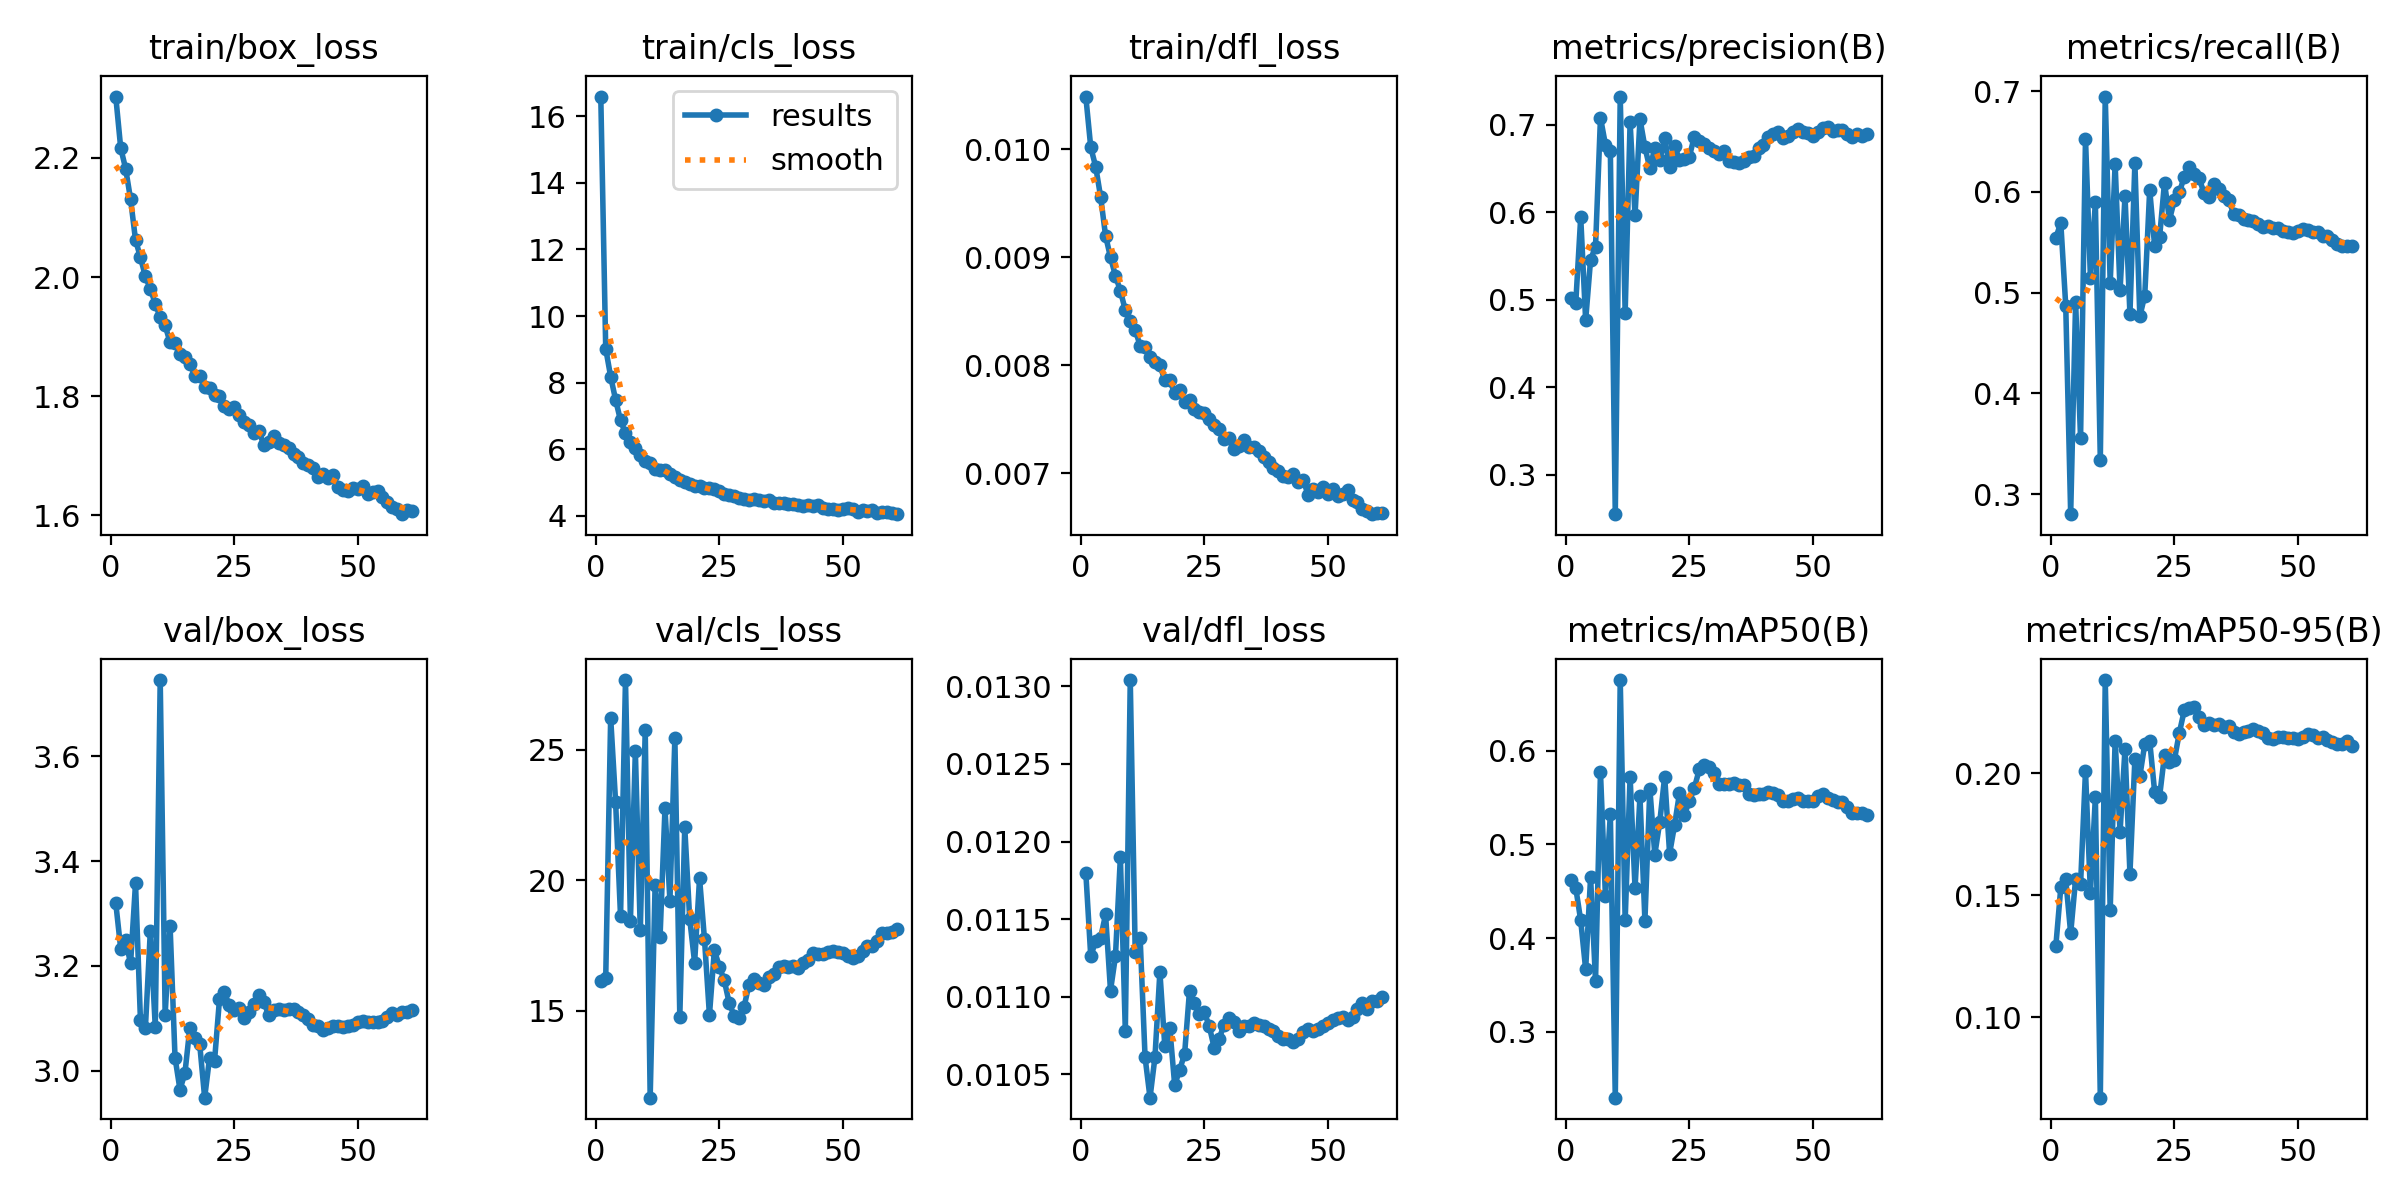

Source data for this figure (header and first rows):
epoch, time, train/box_loss, train/cls_loss, train/dfl_loss, metrics/precision(B), metrics/recall(B), metrics/mAP50(B), metrics/mAP50-95(B), val/box_loss, val/cls_loss, val/dfl_loss, lr/pg0, lr/pg1, lr/pg2
1, 209, 2.303, 16.59, 0.01049, 0.5026, 0.5545, 0.4616, 0.1294, 3.32, 16.12, 0.0118, 0.0003327, 0.0003327, 0.06706
2, 357.5, 2.217, 9.018, 0.01002, 0.4967, 0.5692, 0.4535, 0.1532, 3.233, 16.25, 0.01126, 0.000666, 0.000666, 0.03406
3, 505.8, 2.182, 8.181, 0.00984, 0.5945, 0.487, 0.4187, 0.1565, 3.249, 26.23, 0.01136, 0.0009989, 0.0009989, 0.001063
4, 645, 2.131, 7.483, 0.00956, 0.4767, 0.2803, 0.3667, 0.1344, 3.205, 23, 0.01138, 0.000999, 0.000999, 0.000999
5, 784.6, 2.062, 6.863, 0.0092, 0.5459, 0.4907, 0.4648, 0.1567, 3.357, 18.62, 0.01153, 0.0009983, 0.0009983, 0.0009983
6, 927.3, 2.033, 6.48, 0.009, 0.5607, 0.3556, 0.3542, 0.1544, 3.096, 27.67, 0.01104, 0.0009973, 0.0009973, 0.0009973
7, 1065, 2.001, 6.23, 0.00883, 0.708, 0.6528, 0.5771, 0.201, 3.082, 18.44, 0.01126, 0.0009961, 0.0009961, 0.0009961
8, 1209, 1.98, 6.027, 0.00869, 0.6774, 0.5149, 0.4454, 0.151, 3.267, 24.94, 0.0119, 0.0009947, 0.0009947, 0.0009947
9, 1353, 1.955, 5.817, 0.00851, 0.6699, 0.5895, 0.532, 0.1903, 3.084, 18.08, 0.01078, 0.0009931, 0.0009931, 0.0009931
10, 1497, 1.932, 5.65, 0.00841, 0.2553, 0.3345, 0.2298, 0.06712, 3.745, 25.75, 0.01304, 0.0009912, 0.0009912, 0.0009912
11, 1633, 1.919, 5.578, 0.00833, 0.7321, 0.6945, 0.6752, 0.2382, 3.107, 11.67, 0.01129, 0.0009892, 0.0009892, 0.0009892
12, 1768, 1.89, 5.392, 0.00818, 0.4854, 0.5095, 0.4188, 0.1438, 3.276, 19.84, 0.01138, 0.0009869, 0.0009869, 0.0009869
13, 1906, 1.89, 5.39, 0.00817, 0.7031, 0.6277, 0.572, 0.2133, 3.025, 17.82, 0.01061, 0.0009844, 0.0009844, 0.0009844
14, 2041, 1.871, 5.38, 0.00808, 0.5964, 0.5022, 0.4531, 0.176, 2.964, 22.77, 0.01035, 0.0009818, 0.0009818, 0.0009818
15, 2178, 1.865, 5.269, 0.00803, 0.7064, 0.5961, 0.551, 0.2101, 2.995, 19.21, 0.01061, 0.0009789, 0.0009789, 0.0009789
16, 2316, 1.855, 5.167, 0.008, 0.6743, 0.4787, 0.4185, 0.1588, 3.082, 25.45, 0.01116, 0.0009758, 0.0009758, 0.0009758
17, 2454, 1.835, 5.062, 0.00786, 0.6502, 0.6286, 0.5594, 0.2059, 3.063, 14.77, 0.01068, 0.0009725, 0.0009725, 0.0009725
18, 2592, 1.834, 5, 0.00786, 0.6734, 0.4764, 0.489, 0.1987, 3.05, 22.03, 0.0108, 0.000969, 0.000969, 0.000969
19, 2730, 1.815, 4.948, 0.00774, 0.6592, 0.497, 0.5235, 0.2119, 2.949, 18.53, 0.01043, 0.0009652, 0.0009652, 0.0009652
20, 2868, 1.814, 4.886, 0.00777, 0.6848, 0.6021, 0.5722, 0.2132, 3.025, 16.84, 0.01053, 0.0009613, 0.0009613, 0.0009613
21, 3008, 1.802, 4.887, 0.00766, 0.6513, 0.5462, 0.4901, 0.1924, 3.019, 20.08, 0.01063, 0.0009572, 0.0009572, 0.0009572
22, 3146, 1.801, 4.835, 0.00768, 0.676, 0.5549, 0.5203, 0.1904, 3.136, 17.73, 0.01104, 0.0009529, 0.0009529, 0.0009529
23, 3285, 1.783, 4.831, 0.00759, 0.6599, 0.6092, 0.5546, 0.2075, 3.149, 14.83, 0.01096, 0.0009484, 0.0009484, 0.0009484
24, 3424, 1.779, 4.79, 0.00757, 0.6605, 0.5722, 0.5317, 0.2048, 3.125, 17.32, 0.01089, 0.0009437, 0.0009437, 0.0009437
25, 3563, 1.781, 4.731, 0.00756, 0.6636, 0.5917, 0.546, 0.2055, 3.115, 16.69, 0.0109, 0.0009388, 0.0009388, 0.0009388
26, 3703, 1.769, 4.652, 0.0075, 0.6863, 0.5994, 0.5598, 0.2166, 3.12, 16.17, 0.01081, 0.0009337, 0.0009337, 0.0009337
27, 3842, 1.756, 4.63, 0.00745, 0.6813, 0.615, 0.5798, 0.2257, 3.101, 15.3, 0.01067, 0.0009284, 0.0009284, 0.0009284
28, 3982, 1.751, 4.58, 0.00741, 0.6782, 0.6244, 0.5845, 0.2268, 3.112, 14.82, 0.01073, 0.0009229, 0.0009229, 0.0009229
29, 4124, 1.739, 4.54, 0.00732, 0.6737, 0.6179, 0.5824, 0.2271, 3.128, 14.73, 0.01082, 0.0009173, 0.0009173, 0.0009173
30, 4263, 1.741, 4.513, 0.00733, 0.6694, 0.6141, 0.576, 0.2232, 3.144, 15.14, 0.01086, 0.0009115, 0.0009115, 0.0009115
31, 4403, 1.717, 4.485, 0.00722, 0.6662, 0.5984, 0.5641, 0.2197, 3.13, 16, 0.01084, 0.0009055, 0.0009055, 0.0009055
32, 4541, 1.722, 4.494, 0.00725, 0.6703, 0.5948, 0.5647, 0.2205, 3.106, 16.23, 0.01078, 0.0008993, 0.0008993, 0.0008993
33, 4680, 1.733, 4.479, 0.00731, 0.6591, 0.6077, 0.5647, 0.2199, 3.117, 16.05, 0.01081, 0.0008929, 0.0008929, 0.0008929
34, 4820, 1.722, 4.451, 0.00724, 0.6578, 0.6023, 0.565, 0.2201, 3.118, 16, 0.01081, 0.0008864, 0.0008864, 0.0008864
35, 4959, 1.718, 4.478, 0.00724, 0.6567, 0.5956, 0.563, 0.2188, 3.116, 16.3, 0.01083, 0.0008797, 0.0008797, 0.0008797
36, 5099, 1.712, 4.394, 0.00721, 0.6591, 0.5923, 0.5635, 0.2194, 3.117, 16.41, 0.01082, 0.0008729, 0.0008729, 0.0008729
37, 5237, 1.703, 4.39, 0.00715, 0.6627, 0.578, 0.5541, 0.2167, 3.118, 16.67, 0.01081, 0.0008658, 0.0008658, 0.0008658
38, 5376, 1.697, 4.396, 0.0071, 0.6641, 0.577, 0.5521, 0.2161, 3.113, 16.71, 0.01079, 0.0008587, 0.0008587, 0.0008587
39, 5517, 1.688, 4.341, 0.00705, 0.6735, 0.5732, 0.5536, 0.2168, 3.107, 16.68, 0.01078, 0.0008513, 0.0008513, 0.0008513
40, 5656, 1.684, 4.349, 0.00702, 0.6771, 0.5717, 0.5538, 0.2174, 3.099, 16.71, 0.01075, 0.0008439, 0.0008439, 0.0008439
41, 5795, 1.679, 4.33, 0.00697, 0.6858, 0.5714, 0.5556, 0.2179, 3.088, 16.64, 0.01073, 0.0008362, 0.0008362, 0.0008362
42, 5934, 1.664, 4.284, 0.00696, 0.6888, 0.5679, 0.5548, 0.2172, 3.085, 16.81, 0.01073, 0.0008284, 0.0008284, 0.0008284
43, 6073, 1.67, 4.323, 0.00699, 0.6918, 0.5653, 0.5529, 0.2167, 3.078, 16.94, 0.01071, 0.0008205, 0.0008205, 0.0008205
44, 6213, 1.663, 4.292, 0.00692, 0.6845, 0.5662, 0.5466, 0.2144, 3.081, 17.22, 0.01073, 0.0008125, 0.0008125, 0.0008125
45, 6351, 1.668, 4.309, 0.00694, 0.6873, 0.5645, 0.5467, 0.2142, 3.085, 17.16, 0.01077, 0.0008043, 0.0008043, 0.0008043
46, 6491, 1.647, 4.238, 0.0068, 0.6911, 0.5641, 0.5483, 0.2147, 3.086, 17.16, 0.01079, 0.000796, 0.000796, 0.000796
47, 6631, 1.642, 4.205, 0.00685, 0.6946, 0.5607, 0.5494, 0.2147, 3.084, 17.24, 0.01078, 0.0007875, 0.0007875, 0.0007875
48, 6769, 1.64, 4.216, 0.00683, 0.6918, 0.5606, 0.5465, 0.2145, 3.086, 17.28, 0.01079, 0.0007789, 0.0007789, 0.0007789
49, 6908, 1.646, 4.188, 0.00687, 0.6908, 0.5592, 0.5463, 0.2143, 3.088, 17.26, 0.01081, 0.0007702, 0.0007702, 0.0007702
50, 7046, 1.643, 4.201, 0.00681, 0.6872, 0.5607, 0.5458, 0.214, 3.093, 17.21, 0.01083, 0.0007614, 0.0007614, 0.0007614
51, 7186, 1.649, 4.241, 0.00685, 0.692, 0.5632, 0.5512, 0.2148, 3.094, 17.09, 0.01085, 0.0007525, 0.0007525, 0.0007525
52, 7326, 1.636, 4.218, 0.00679, 0.696, 0.5625, 0.5538, 0.2163, 3.094, 17.04, 0.01086, 0.0007435, 0.0007435, 0.0007435
53, 7467, 1.638, 4.109, 0.00681, 0.6978, 0.5606, 0.5493, 0.2157, 3.093, 17.1, 0.01087, 0.0007343, 0.0007343, 0.0007343
54, 7610, 1.641, 4.164, 0.00684, 0.6924, 0.5603, 0.5473, 0.2146, 3.092, 17.28, 0.01085, 0.0007251, 0.0007251, 0.0007251
55, 7750, 1.631, 4.157, 0.00675, 0.6943, 0.5565, 0.5454, 0.2148, 3.096, 17.49, 0.01087, 0.0007158, 0.0007158, 0.0007158
56, 7891, 1.623, 4.166, 0.00673, 0.6939, 0.5563, 0.5451, 0.2135, 3.102, 17.46, 0.01092, 0.0007063, 0.0007063, 0.0007063
57, 8033, 1.613, 4.076, 0.00667, 0.689, 0.5526, 0.5394, 0.2127, 3.109, 17.66, 0.01096, 0.0006968, 0.0006968, 0.0006968
58, 8174, 1.61, 4.111, 0.00665, 0.6857, 0.5485, 0.5334, 0.2121, 3.107, 17.97, 0.01092, 0.0006872, 0.0006872, 0.0006872
59, 8316, 1.602, 4.117, 0.00662, 0.6893, 0.5458, 0.5334, 0.2119, 3.113, 17.98, 0.01097, 0.0006775, 0.0006775, 0.0006775
60, 8457, 1.609, 4.098, 0.00663, 0.6865, 0.5465, 0.5334, 0.2132, 3.112, 18, 0.01097, 0.0006678, 0.0006678, 0.0006678
... 1 more rows
